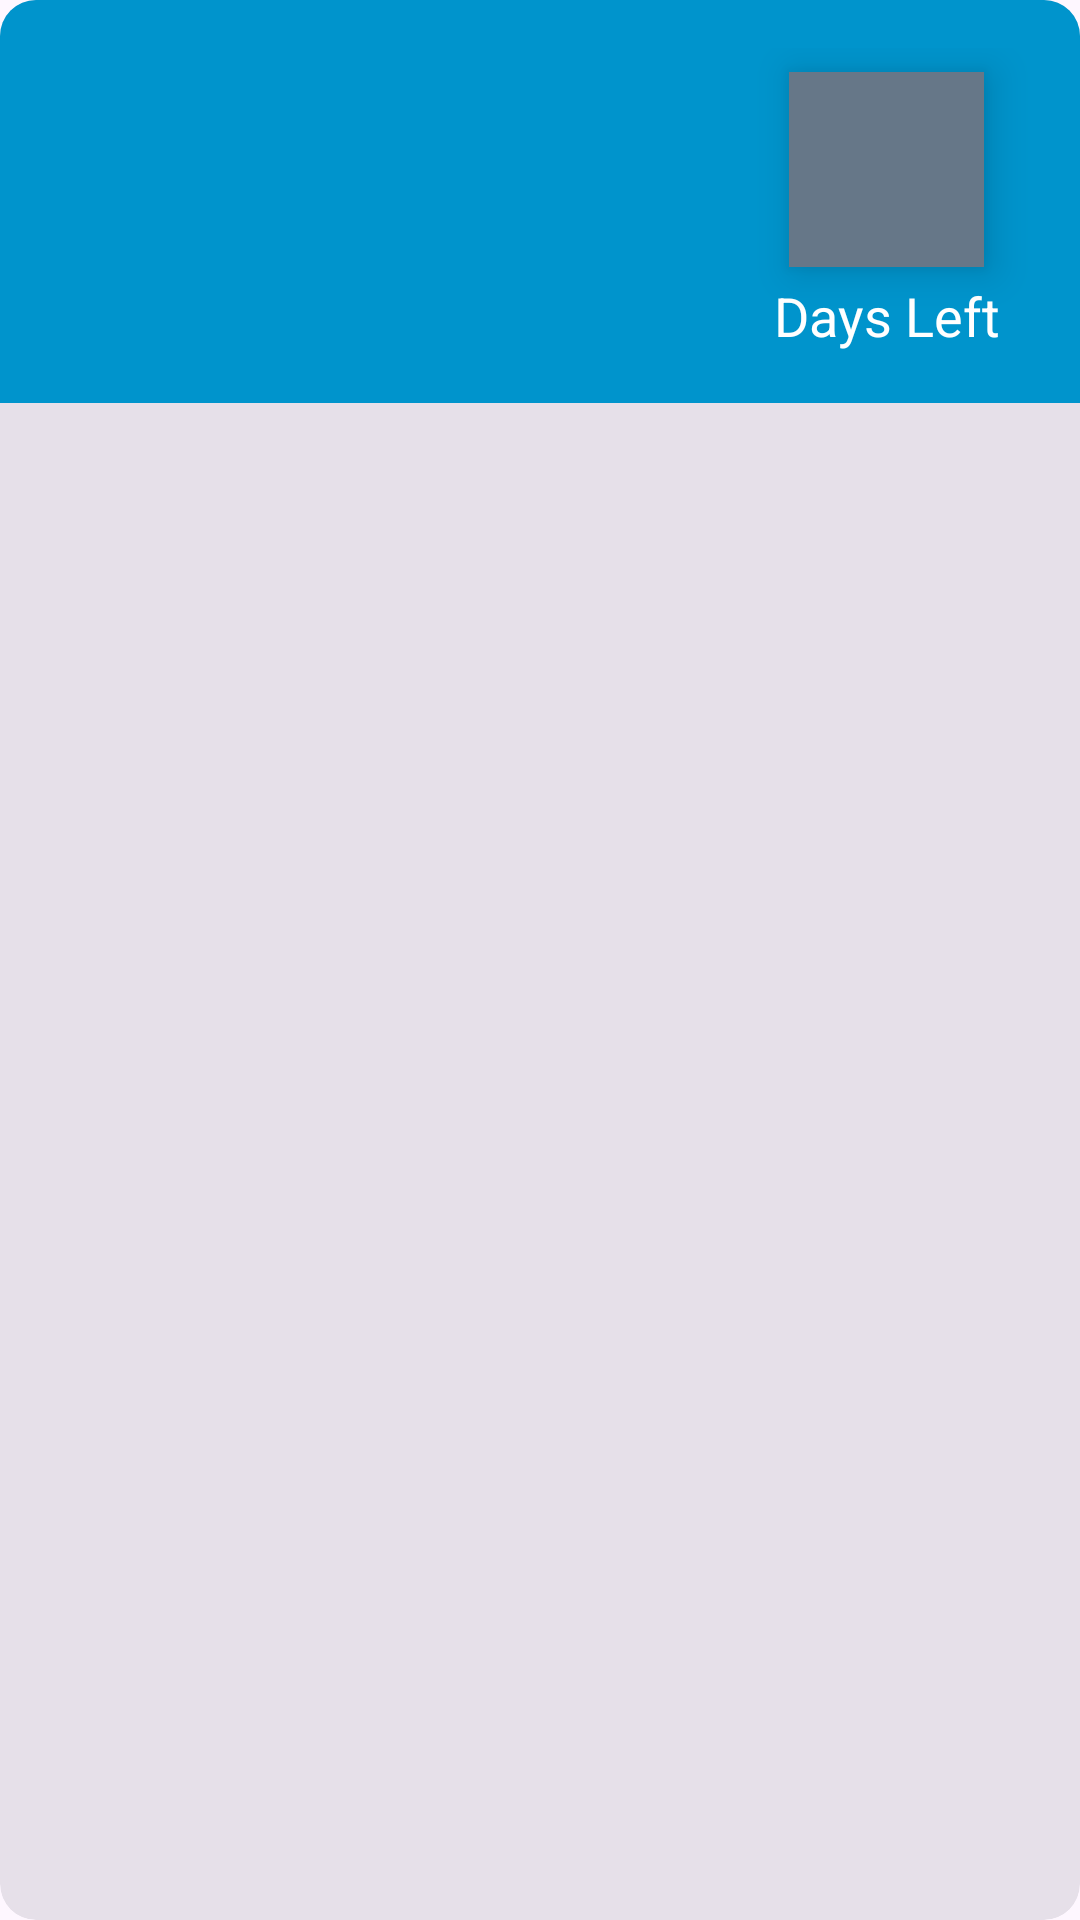

Write the Android layout XML for this screen, with the resource values it uses.
<!-- AndroidManifest.xml: application theme Theme.BattlePassTracker -->
<!-- res/layout/event_card.xml -->
<?xml version="1.0" encoding="utf-8"?>
<com.google.android.material.card.MaterialCardView xmlns:android="http://schemas.android.com/apk/res/android"
    style="@style/Widget.Material3.CardView.Filled"
    xmlns:app="http://schemas.android.com/apk/res-auto"
    android:layout_width="match_parent"
    android:layout_height="wrap_content"
    android:layout_marginTop="4dp"
    android:layout_marginBottom="4dp"
    android:elevation="8dp">

    <androidx.constraintlayout.widget.ConstraintLayout
        android:background="?attr/colorSecondary"
        android:layout_width="match_parent"
        android:layout_height="wrap_content"
        android:padding="16dp">


        <TextView
            android:id="@+id/eventTextView"
            android:layout_width="250dp"
            android:layout_height="wrap_content"
            android:layout_marginStart="8dp"
            android:textSize="24sp"
            android:textStyle="bold"
            android:textColor="?attr/colorOnSecondary"
            app:layout_constraintStart_toStartOf="parent"
            app:layout_constraintTop_toTopOf="parent" />

        <TextView
            android:id="@+id/gameTextView"
            android:layout_width="250dp"
            android:layout_height="wrap_content"
            android:layout_marginStart="8dp"
            android:layout_marginTop="8dp"
            android:textSize="20sp"
            android:textColor="?attr/colorOnSecondary"
            app:layout_constraintStart_toStartOf="parent"
            app:layout_constraintTop_toBottomOf="@+id/eventTextView" />

        <TextView
            android:id="@+id/datesTextView"
            android:layout_width="250dp"
            android:layout_height="wrap_content"
            android:layout_marginStart="8dp"
            android:layout_marginTop="8dp"
            android:textSize="20sp"
            android:textColor="?attr/colorOnSecondary"
            app:layout_constraintStart_toStartOf="parent"
            app:layout_constraintTop_toBottomOf="@+id/gameTextView" />

        <View
            android:id="@+id/daysLeftBackground"
            android:layout_width="65dp"
            android:layout_height="65dp"
            android:layout_marginTop="8dp"
            android:layout_marginEnd="16dp"
            android:background="#678"
            android:elevation="8dp"

            app:layout_constraintEnd_toEndOf="parent"
            app:layout_constraintTop_toTopOf="parent" />

        <TextView
            android:id="@+id/daysLeftTextView"
            android:layout_width="wrap_content"
            android:layout_height="wrap_content"
            android:textSize="30sp"
            android:elevation="8dp"
            android:textColor="?attr/colorOnSecondary"
            app:layout_constraintBottom_toBottomOf="@+id/daysLeftBackground"
            app:layout_constraintEnd_toEndOf="@+id/daysLeftBackground"
            app:layout_constraintStart_toStartOf="@+id/daysLeftBackground"
            app:layout_constraintTop_toTopOf="@+id/daysLeftBackground" />

        <TextView
            android:id="@+id/daysLeftLabelTextView"
            android:layout_width="wrap_content"
            android:layout_height="wrap_content"
            android:layout_marginTop="3dp"
            android:text="@string/days_left_label"
            android:textColor="?attr/colorOnSecondary"
            android:textSize="18sp"
            app:layout_constraintBottom_toBottomOf="parent"
            app:layout_constraintEnd_toEndOf="@+id/daysLeftBackground"
            app:layout_constraintStart_toStartOf="@+id/daysLeftBackground"
            app:layout_constraintTop_toBottomOf="@+id/daysLeftBackground" />

    </androidx.constraintlayout.widget.ConstraintLayout>
</com.google.android.material.card.MaterialCardView>
<!-- resources referenced by this layout -->
<resources>
  <string name="days_left_label">Days Left</string>
  <style name="Theme.BattlePassTracker" parent="Theme.Material3.DayNight">
          
          <item name="colorPrimary">@color/red</item>
          <item name="colorPrimaryVariant">@color/red_light</item>
          <item name="colorOnPrimary">@color/black</item>
          
          <item name="colorSecondary">@color/blue_dark</item>
          <item name="colorSecondaryVariant">@color/blue_light</item>
          <item name="colorOnSecondary">@color/white</item>
          
          <item name="android:statusBarColor">?attr/colorPrimaryVariant</item>
          
      </style>
  <color name="red">#ff5252</color>
  <color name="red_light">#ff867f</color>
  <color name="black">#FF000000</color>
  <color name="blue_dark">#0094cc</color>
  <color name="blue_light">#82f7ff</color>
  <color name="white">#FFFFFFFF</color>
</resources>
